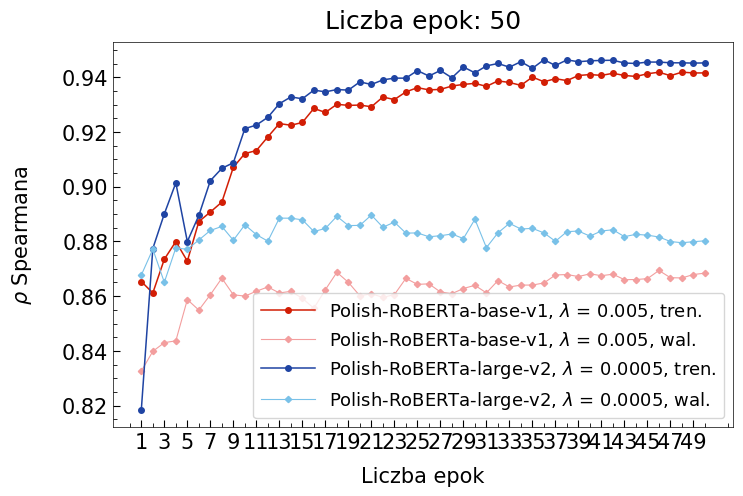

Source code (Python):
import numpy as np
import matplotlib.pyplot as plt
from matplotlib.ticker import MultipleLocator


fsize = 15
tsize = 13
tdir = 'in'
major = 5.0
minor = 3.0
style = 'default'
lwidth = 0.5
lhandle = 3.0

plt.style.use(style)
plt.rcParams.update(plt.rcParamsDefault)
plt.rcParams['font.family'] = 'Times New Roman'
plt.rcParams['font.size'] = fsize
plt.rcParams['legend.fontsize'] = tsize
plt.rcParams['xtick.direction'] = tdir
plt.rcParams['ytick.direction'] = tdir
plt.rcParams['xtick.major.size'] = major
plt.rcParams['xtick.minor.size'] = minor
plt.rcParams['ytick.major.size'] = major
plt.rcParams['ytick.minor.size'] = minor
plt.rcParams['axes.linewidth'] = lwidth
plt.rcParams['legend.handlelength'] = lhandle


xsize = 8
ysize = 5
plt.figure( figsize=(xsize, ysize) )



########################################################################
# English
########################################################################
# # sentence-transformers/nli-distilroberta-base-v2
# nli_distilroberta_train_0_0005 = [0.8303175366840527, 0.8336455299106837, 0.8357068339445913, 0.8439274617960768, 0.8502022045198147, 0.8543921318710674, 0.8673271579466045, 0.8700856673281744, 0.8781370760555198, 0.8888676909526448, 0.8907283846102279, 0.8957870862961587, 0.9040399483624303, 0.9063215753279151, 0.9075859883706794, 0.9119670729278007, 0.9122423987454527, 0.9161502349805357, 0.9182914787916957, 0.9213677745201215, 0.9239196112866034, 0.9256179828934833, 0.9277005710826204, 0.9270129962411983, 0.9307955030654894, 0.9312648572880288, 0.9326828515164688, 0.9316375590448767, 0.935116318923144, 0.9344102693739369, 0.9341055054798542, 0.9357827250738682, 0.9368529275146734, 0.9372354846558538, 0.935811686167878, 0.9374150083640986, 0.9389101502334798, 0.938566393036197, 0.9385411128729726, 0.939094663091395, 0.9388332239278099, 0.9390023538139577, 0.938482159969893, 0.9397792962910458, 0.9393030267972322, 0.9397421377386097, 0.9397024072920657, 0.939599515239422, 0.9397893510374505, 0.9397118114436502]
# nli_distilroberta_validation_0_0005 = [0.8577507111600023, 0.8559071262578316, 0.8561741193246485, 0.8574369084523406, 0.8579770013517549, 0.860933958908397, 0.8584446297883491, 0.8618347299926621, 0.8555378662165243, 0.8642748419968943, 0.8596090113748195, 0.8561161530924746, 0.8603893749026805, 0.8572363300221043, 0.8608511243316589, 0.8636652437114354, 0.8631942825323274, 0.8635588379440533, 0.8649452702746674, 0.8622583495020885, 0.8638395000594495, 0.8637603825671272, 0.8588839450381446, 0.8621111572296909, 0.8614478987648517, 0.8625358425761517, 0.8621235326830712, 0.8632553822186212, 0.8638786744637084, 0.8621437889248083, 0.8627784904304383, 0.8623789207596732, 0.8641147315661157, 0.8634723859270965, 0.862954337526881, 0.8615678935095831, 0.8620607408247912, 0.862084141196812, 0.8634116099622398, 0.8646727853320174, 0.8627766078668614, 0.8634628841411798, 0.8641309539972397, 0.8637665000090713, 0.8622661199700843, 0.8627839690819058, 0.8625091130203387, 0.8623891271724107, 0.8627329333366909, 0.8628174032686804]
# nli_distilroberta_test_0_0005 = 0.8386420634011204
# # sentence-transformers/stsb-roberta-base-v2
# stsb_roberta_train_0_005 = [0.964637156966342, 0.9585884780314912, 0.9522400482329919, 0.9455932071175998, 0.9358344328274175, 0.9407592020980148, 0.9417795198399379, 0.9467208748539151, 0.9466054800196424, 0.9514481077934723, 0.9512414693379497, 0.9550489209867539, 0.9563113197895261, 0.9600187683901504, 0.958501411131567, 0.9604974854505015, 0.9617205670183588, 0.9635758524797025, 0.9629813690947063, 0.9658903401703445, 0.9663045752036659, 0.966597382004504, 0.9671762944762183, 0.9672066755241768, 0.9672695757453277, 0.9690435099428448, 0.9686290906419391, 0.969349357215047, 0.9686576237716018, 0.9706472866185275, 0.9706653711819896, 0.9701287572583078, 0.9702226810635103, 0.9715865582854847, 0.9721997697254493, 0.9714366872837277, 0.9707672048024159, 0.9715959652156404, 0.9732528771899147, 0.9720518858316224, 0.9733448770847035, 0.9721026394654336, 0.9730705270659933, 0.9729843900549113, 0.9733215684120511, 0.9734534527017559, 0.9734889617237884, 0.9732097796585817, 0.9732606035235918, 0.9733131588199101]
# stsb_roberta_validation_0_005 = [0.8659310673391614, 0.8732484887590987, 0.8579013304810282, 0.8618902691768978, 0.8640557012762679, 0.8668567797217774, 0.8609596510969459, 0.8617314719142852, 0.8642540092423037, 0.8634032666623146, 0.860688332404368, 0.8650365418108077, 0.8651420917057128, 0.8650643087338845, 0.8667354380010277, 0.8614126496302056, 0.8672127870848997, 0.8640874308355314, 0.8652016842735287, 0.8635313147933867, 0.863650174306018, 0.8610926565268128, 0.8666139023299659, 0.8640425820501323, 0.8615732529438868, 0.8604543872782308, 0.8604042717101141, 0.8633891206228561, 0.8622378530466625, 0.8599274831248493, 0.8593433688427423, 0.8603408481788003, 0.8606069533446488, 0.8593749827435629, 0.8561134022008964, 0.8565910207296425, 0.8550052377350728, 0.8574450899526486, 0.8557646314975725, 0.8591697530645652, 0.8540488402778996, 0.8572073922797141, 0.8572393495971419, 0.8576653694640964, 0.8587290427960136, 0.8584355586077119, 0.8567686268523623, 0.8569798653043837, 0.8572641414291976, 0.8571009598219224]
# stsb_roberta_test_0_005 = 0.8335633502210283
#
#
# x = range(1, len(nli_distilroberta_train_0_0005)+1)
#
# plt.plot( x, nli_distilroberta_train_0_0005, '-o', label=r'NLI-DistilRoBERTa-base-v2, $\lambda$ = 0.0005, tren.', lw=1.1, ms=4 , c='#FF9A49' )
# plt.plot( x, nli_distilroberta_validation_0_0005, '-D', label=r'NLI-DistilRoBERTa-base-v2, $\lambda$ = 0.0005, wal.', lw=0.8, ms=3.2, c='#FFCC66' )
# plt.plot( x, stsb_roberta_train_0_005, '-o', label=r'STS-B-RoBERTa-base-v2, $\lambda$ = 0.005, tren.', lw=1.1, ms=4 , c='#1F44A3' )
# plt.plot( x, stsb_roberta_validation_0_005, '-D', label=r'STS-B-RoBERTa-base-v2, $\lambda$ = 0.005, wal.', lw=0.8, ms=3.2, c='#79C1E8' )


########################################################################
# Polski
########################################################################
# sdadas/polish-roberta-base-v1
pl_roberta_base_train_0_005 = [0.8653475920360892, 0.861162088074763, 0.8734976146413449, 0.8799586093661269, 0.8728039447242502, 0.8872527138090689, 0.8907389721786881, 0.8943777334366027, 0.9070955567162962, 0.9121066422632955, 0.9132069615857047, 0.9182152998889086, 0.9230737424062375, 0.922456913709964, 0.9234748143736674, 0.928613102006037, 0.9271339604669211, 0.9301132112331318, 0.9297194423790966, 0.9298326311218181, 0.9292094416969081, 0.9327691742463974, 0.9318465858704142, 0.934639608224221, 0.9362000712305136, 0.9353851798330298, 0.9355504873570614, 0.9367900112614516, 0.9373846603201716, 0.9377687423329776, 0.9366589701572887, 0.9386669245162796, 0.9380899894059398, 0.9370355147993905, 0.94006220154232, 0.9383556435128377, 0.9394682058698667, 0.9387753825381088, 0.9406365012955337, 0.9409857793113499, 0.9406807095340562, 0.9414398575914866, 0.9406510278776264, 0.9402948744624454, 0.9412805193650042, 0.9418375440940977, 0.9405735391803579, 0.9418595433784887, 0.9415702590116828, 0.9415805793389158]
pl_roberta_base_validation_0_005 = [0.8326043580834966, 0.8398429469465981, 0.8430074775091032, 0.8436687773291996, 0.8587485294994366, 0.8549146164592031, 0.860514936256529, 0.8665693981800061, 0.8605004015499886, 0.8600224924218594, 0.8617930402212509, 0.8633605713689969, 0.8611694438287747, 0.8617602168888053, 0.8592205848595563, 0.8555760805132716, 0.8623576648867065, 0.8687152909918829, 0.8650529555286153, 0.8601208568402142, 0.8608680275657797, 0.8595597280121674, 0.8605548099187816, 0.8665077752474338, 0.8643025001236058, 0.8645060915941545, 0.86153722234754, 0.8609125467032461, 0.8627993486929658, 0.863962829076084, 0.8612016102253315, 0.8656842357247914, 0.863374050285716, 0.8640327106312589, 0.864069018070115, 0.8648218900607157, 0.8677427326014571, 0.8679023914844398, 0.8671743188236428, 0.8681474872259652, 0.8674835713933116, 0.8680211678393408, 0.8660220532746267, 0.8660846968040262, 0.8663978557960341, 0.8693854410785455, 0.866737726270522, 0.8666656392877204, 0.8679083508314315, 0.86841717113933]
pl_roberta_base_test_0_005 = 0.8667398329601338
# sdadas/polish-roberta-large-v2
pl_roberta_large_train_0_0005 = [0.8184895389016653, 0.877416381020692, 0.8900787592624376, 0.9013943860251248, 0.8799554301373647, 0.8895029348994716, 0.9021894475933067, 0.906708540159224, 0.9087664682174251, 0.9212157573907199, 0.9225294904804626, 0.9253604179077198, 0.930322898704485, 0.9328077947442818, 0.9321313303312684, 0.9352877689262133, 0.9346678633910595, 0.9354947482419214, 0.9352995405787452, 0.9383100587916599, 0.9373535887408538, 0.9390375213859137, 0.9396815453283562, 0.9396682138556809, 0.9424425798808613, 0.9404438821833373, 0.9424757994667999, 0.9398050037427679, 0.9437549914719009, 0.9416154638996652, 0.9441472402868357, 0.9450265359781925, 0.9436871740016147, 0.945687728652095, 0.9432558083571192, 0.9463952692055507, 0.9442972203343926, 0.9463423945167085, 0.945664149729665, 0.9460054188160851, 0.9461475543609947, 0.9462138055982057, 0.9452017130280309, 0.9450374178874401, 0.9455556282387536, 0.9455434638432888, 0.9452808147475411, 0.9452638343307087, 0.9451779648335703, 0.9452338799321952]
pl_roberta_large_validation_0_0005 = [0.867714273200273, 0.8771641786511803, 0.8650703291366754, 0.8776417827733611, 0.8771127382248849, 0.8805170034628226, 0.8840043593596998, 0.8854837789813556, 0.8804322118091709, 0.8860755726382136, 0.8824852068477675, 0.8801008815012379, 0.888517192179048, 0.8884894014447506, 0.8879021828771185, 0.8836359942910338, 0.8847321622075426, 0.8891827972754157, 0.8857971022073357, 0.8858639337030266, 0.8896427345145862, 0.8851782920620496, 0.8870562488792657, 0.883038804375089, 0.8831143050783129, 0.8817142691202239, 0.8820871036991338, 0.8827151344088596, 0.8810393378804344, 0.8881010350244694, 0.8777393964078433, 0.8831182701556419, 0.8866060600994456, 0.8845376974534495, 0.8847782298367473, 0.8831209917471813, 0.8800599637801618, 0.8835726110204515, 0.8837956642180138, 0.8819428945405363, 0.8838217311826037, 0.8842672510252139, 0.8817444999021082, 0.8825962524749766, 0.8822850760216332, 0.8816297824725206, 0.8799626668826263, 0.8795294176639397, 0.8799032728396768, 0.8802350020015423]
pl_roberta_large_test_0_0005 = 0.872364671284727
# pl_roberta_large_train_0_0001 = [0.8522243874090533, 0.8699841072818792, 0.8971116204257206, 0.9014384561917205, 0.8772989347192411, 0.9000323161268785, 0.908169039658126, 0.916489865105765, 0.9172880495765491, 0.9198319351708246, 0.924150734848626, 0.9246402635833612, 0.92578097082686, 0.9288299100949478, 0.9326769892981053, 0.9310481469753583, 0.9335059759808099, 0.9334847408291327, 0.9354757250467922, 0.9384261488832484, 0.9369822578296556, 0.938067303504124, 0.9383505089718488, 0.9402822288291195, 0.940874532582231, 0.9374104449115087, 0.941832607182709, 0.943154287944766, 0.9417017293183695, 0.9426191356063978, 0.9428961295592844, 0.9396117394110611, 0.9376058385973012, 0.9372675521733601, 0.9369908396557223, 0.9368320740379087, 0.9353322324618764, 0.9349346830620155, 0.9306286550930882, 0.9299518883905253, 0.9294003988724743, 0.9312309802944962, 0.9293442279232524, 0.9298746343121621, 0.9287571549026293, 0.9277001215815394, 0.9288780048996383, 0.9274703759213356, 0.9271992670671532, 0.9277511549823376]
# pl_roberta_large_validation_0_0001 = [0.885980680595271, 0.8764521774576636, 0.8725328744828796, 0.8862361817320357, 0.8881467037997413, 0.8941935171125126, 0.8886971691505927, 0.8963002635840136, 0.8881399819378787, 0.8935654981337846, 0.895841018473726, 0.8930455568397679, 0.8949093895353742, 0.8940601708580772, 0.8915291376503731, 0.896019775421477, 0.8934011116586018, 0.8906717893914518, 0.8896699504299808, 0.8902911302368661, 0.892153883680655, 0.8880188593833749, 0.8940958682850365, 0.8917581619246182, 0.8939664049909439, 0.8919706454916622, 0.8944663801263395, 0.8953842720660157, 0.8954180925332926, 0.8977488769996386, 0.896339949550298, 0.8934466161999016, 0.8930621327399632, 0.8905839711403122, 0.8877659390661734, 0.8886600522728736, 0.8888444283686738, 0.884664838009935, 0.8868160801569065, 0.8856908310963187, 0.8845532527568173, 0.8808074395116757, 0.882376108566229, 0.8815944487064996, 0.8778153194269958, 0.8785488352708718, 0.8767471064787564, 0.8777926082148388, 0.8761561105297634, 0.8762259334299483]
# pl_roberta_large_test_0_0001 = 0.8529795004337815


x = range(1, len(pl_roberta_base_train_0_005)+1)

plt.plot( x, pl_roberta_base_train_0_005, '-o', label=r'Polish-RoBERTa-base-v1, $\lambda$ = 0.005, tren.', lw=1.1, ms=4 , c='#D21E05' )
plt.plot( x, pl_roberta_base_validation_0_005, '-D', label=r'Polish-RoBERTa-base-v1, $\lambda$ = 0.005, wal.', lw=0.8, ms=3.2, c='#F39E9E' )
plt.plot( x, pl_roberta_large_train_0_0005, '-o', label=r'Polish-RoBERTa-large-v2, $\lambda$ = 0.0005, tren.', lw=1.1, ms=4 , c='#1F44A3' )
plt.plot( x, pl_roberta_large_validation_0_0005, '-D', label=r'Polish-RoBERTa-large-v2, $\lambda$ = 0.0005, wal.', lw=0.8, ms=3.2, c='#79C1E8' )
# plt.plot( x, pl_roberta_large_train_0_0001, '-o', label=r'Polish-RoBERTa-large-v2, $\lambda$ = 0.0001, tren.', lw=1.1, ms=4 , c='#188977' )
# plt.plot( x, pl_roberta_large_validation_0_0001, '-D', label=r'Polish-RoBERTa-large-v2, $\lambda$ = 0.0001, wal.', lw=0.8, ms=3.2, c='#6FC486' )



title = 'Liczba epok: 50'

ax = plt.gca()
ax.xaxis.set_minor_locator( MultipleLocator(2) )
ax.yaxis.set_minor_locator( MultipleLocator(.005) )

plt.xlabel( 'Liczba epok', labelpad=10 )
plt.xticks( np.arange(1, len(x)+1, 2) )
plt.ylabel( r'$\rho$ Spearmana', labelpad=20 )
plt.title( title, pad=10 )
plt.legend( loc='best' )

plt.show()

